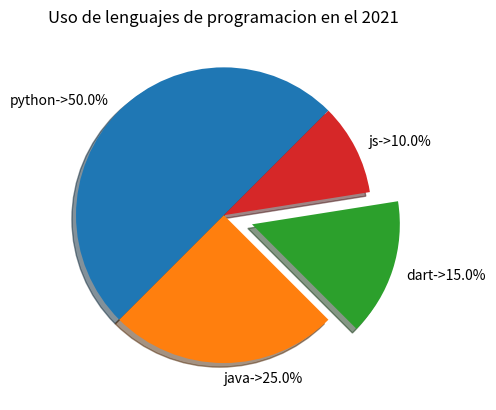

Write Python code to recreate this figure.
#Graficos Pie
#Importamos la libreria 
import matplotlib.pyplot as plt 
#Creamos los labels, sizes y explode 
#Labels: Python, java, dart, js (Nombres porciones de torta/etiquetas)
pieLabels = ['python', 'java', 'dart', 'js']
#Sizes: Los tamaños de cada porcion de la torta 
sizes = [50,25,15,10]
#Explode: Que tan alejado del origen esta la torta
pieExplode = [0,0,0.2,0]

def etiquetarElementosPorcentuales(sizes, labels, indicador= '->'):
    acumulador = 0 
    for elemento in sizes: 
        acumulador += elemento
    for i in range (len(pieLabels)):
        pieLabels [i] += '->' + str (sizes[i]/acumulador*100) + '%'
etiquetarElementosPorcentuales(sizes,pieLabels,'->')
#Diferentes formas
plt.pie (sizes, 
labels= pieLabels, 
explode= pieExplode, 
shadow= True, 
counterclock= True, 
startangle= 45)
##################################
plt.title ('Uso de lenguajes de programacion en el 2021')
plt.savefig ('Tortas lenguajes.png')
##################################
plt.show ()